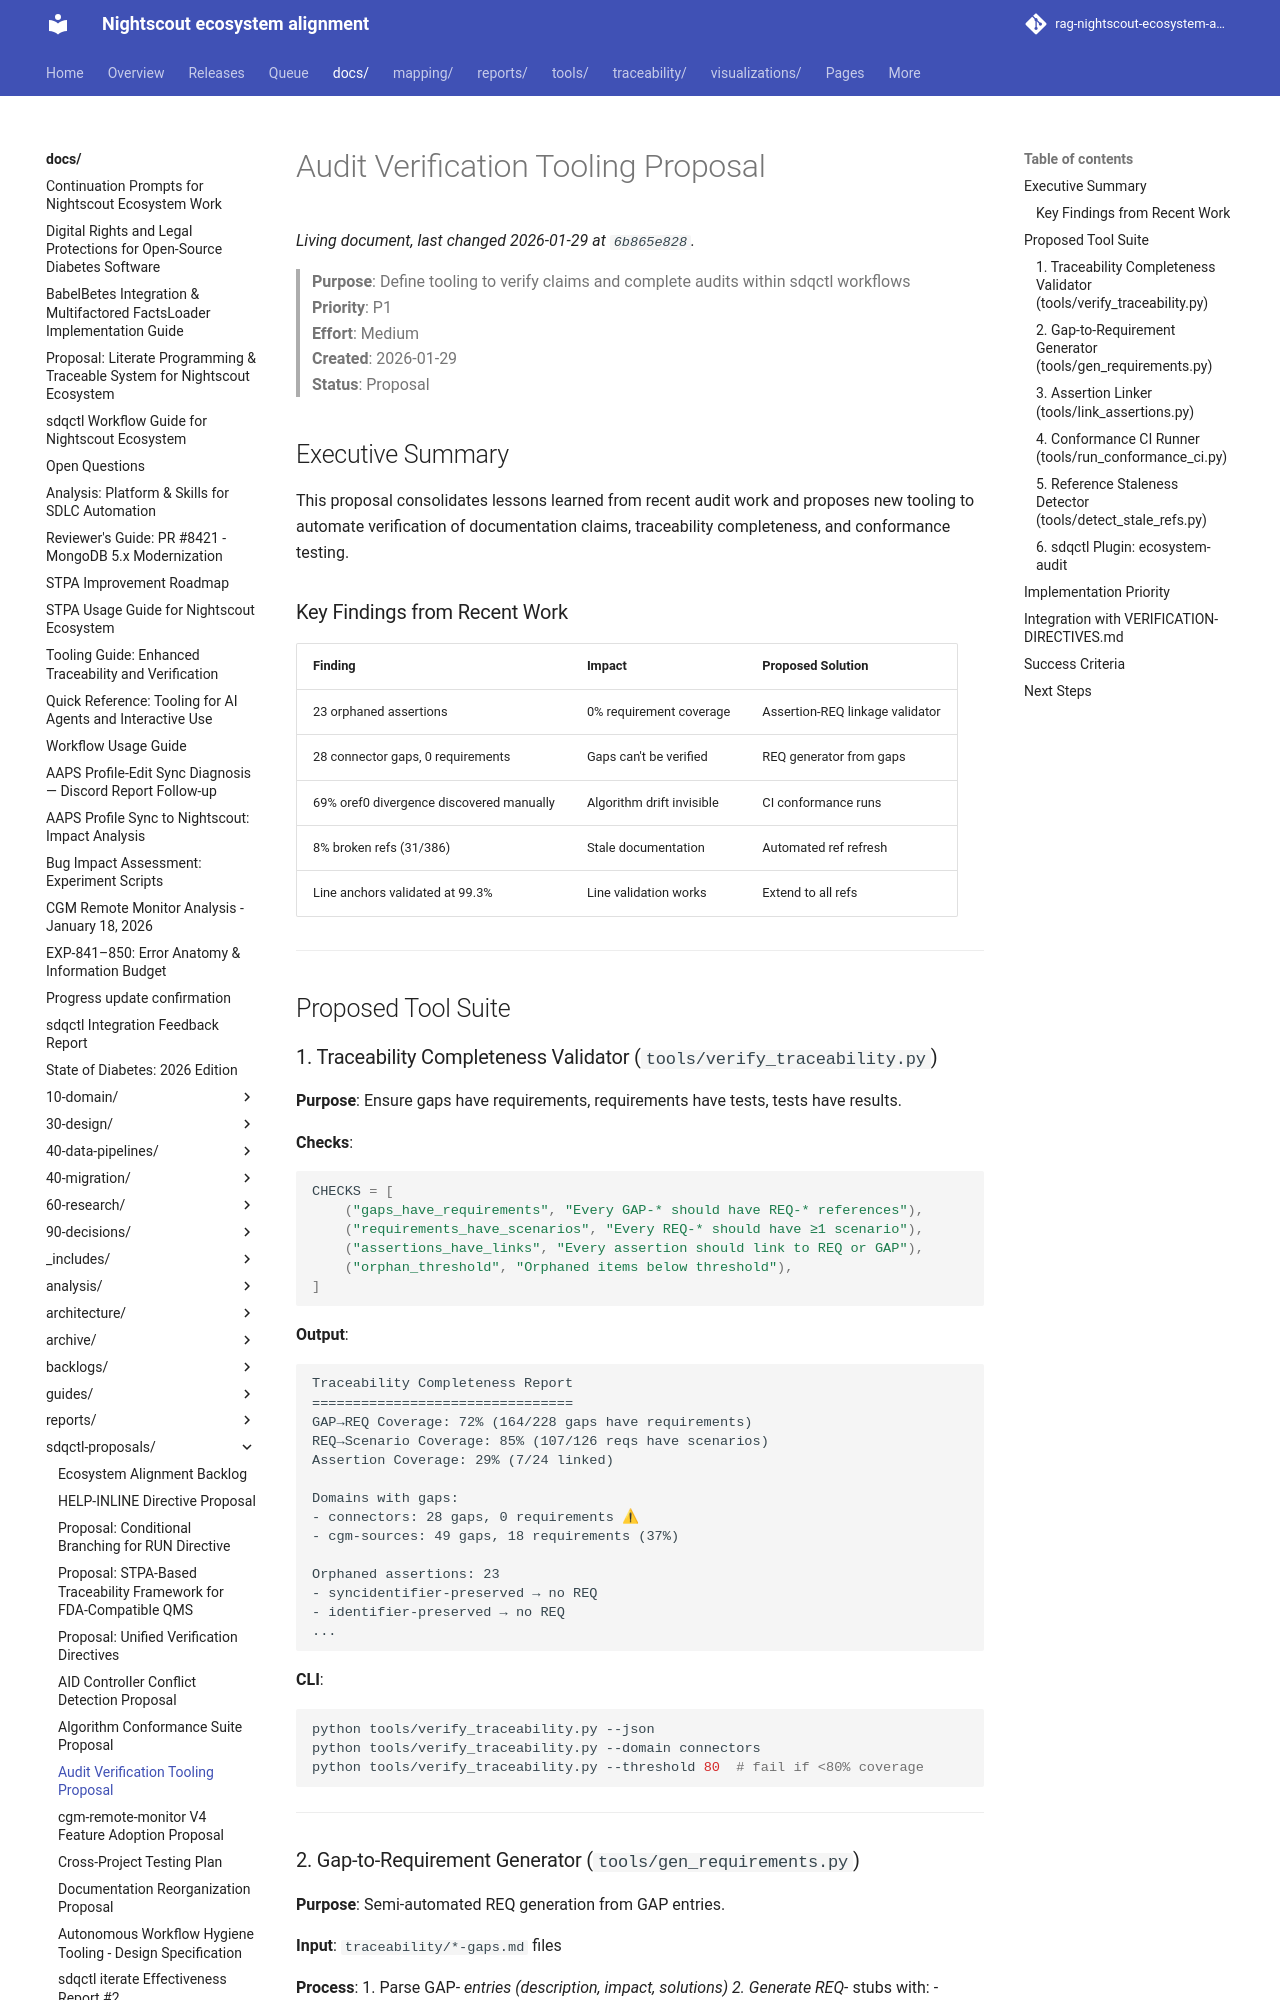

repository: bewest/rag-nightscout-ecosystem-alignment · page: docs/sdqctl-proposals/audit-verification-tooling-proposal.html · generator: mkdocs

# Audit Verification Tooling Proposal

> **Purpose**: Define tooling to verify claims and complete audits within sdqctl workflows  
> **Priority**: P1  
> **Effort**: Medium  
> **Created**: 2026-01-29  
> **Status**: Proposal

## Executive Summary

This proposal consolidates lessons learned from recent audit work and proposes new tooling to automate verification of documentation claims, traceability completeness, and conformance testing.

### Key Findings from Recent Work

| Finding | Impact | Proposed Solution |
|---------|--------|-------------------|
| 23 orphaned assertions | 0% requirement coverage | Assertion-REQ linkage validator |
| 28 connector gaps, 0 requirements | Gaps can't be verified | REQ generator from gaps |
| 69% oref0 divergence discovered manually | Algorithm drift invisible | CI conformance runs |
| 8% broken refs (31/386) | Stale documentation | Automated ref refresh |
| Line anchors validated at 99.3% | Line validation works | Extend to all refs |

---

## Proposed Tool Suite

### 1. Traceability Completeness Validator (`tools/verify_traceability.py`)

**Purpose**: Ensure gaps have requirements, requirements have tests, tests have results.

**Checks**:
```python
CHECKS = [
    ("gaps_have_requirements", "Every GAP-* should have REQ-* references"),
    ("requirements_have_scenarios", "Every REQ-* should have ≥1 scenario"),
    ("assertions_have_links", "Every assertion should link to REQ or GAP"),
    ("orphan_threshold", "Orphaned items below threshold"),
]
```

**Output**:
```
Traceability Completeness Report
================================
GAP→REQ Coverage: 72% (164/228 gaps have requirements)
REQ→Scenario Coverage: 85% (107/126 reqs have scenarios)  
Assertion Coverage: 29% (7/24 linked)

Domains with gaps:
- connectors: 28 gaps, 0 requirements ⚠
- cgm-sources: 49 gaps, 18 requirements (37%)

Orphaned assertions: 23
- syncidentifier-preserved → no REQ
- identifier-preserved → no REQ
...
```

**CLI**:
```bash
python tools/verify_traceability.py --json
python tools/verify_traceability.py --domain connectors
python tools/verify_traceability.py --threshold 80  # fail if <80% coverage
```

---
